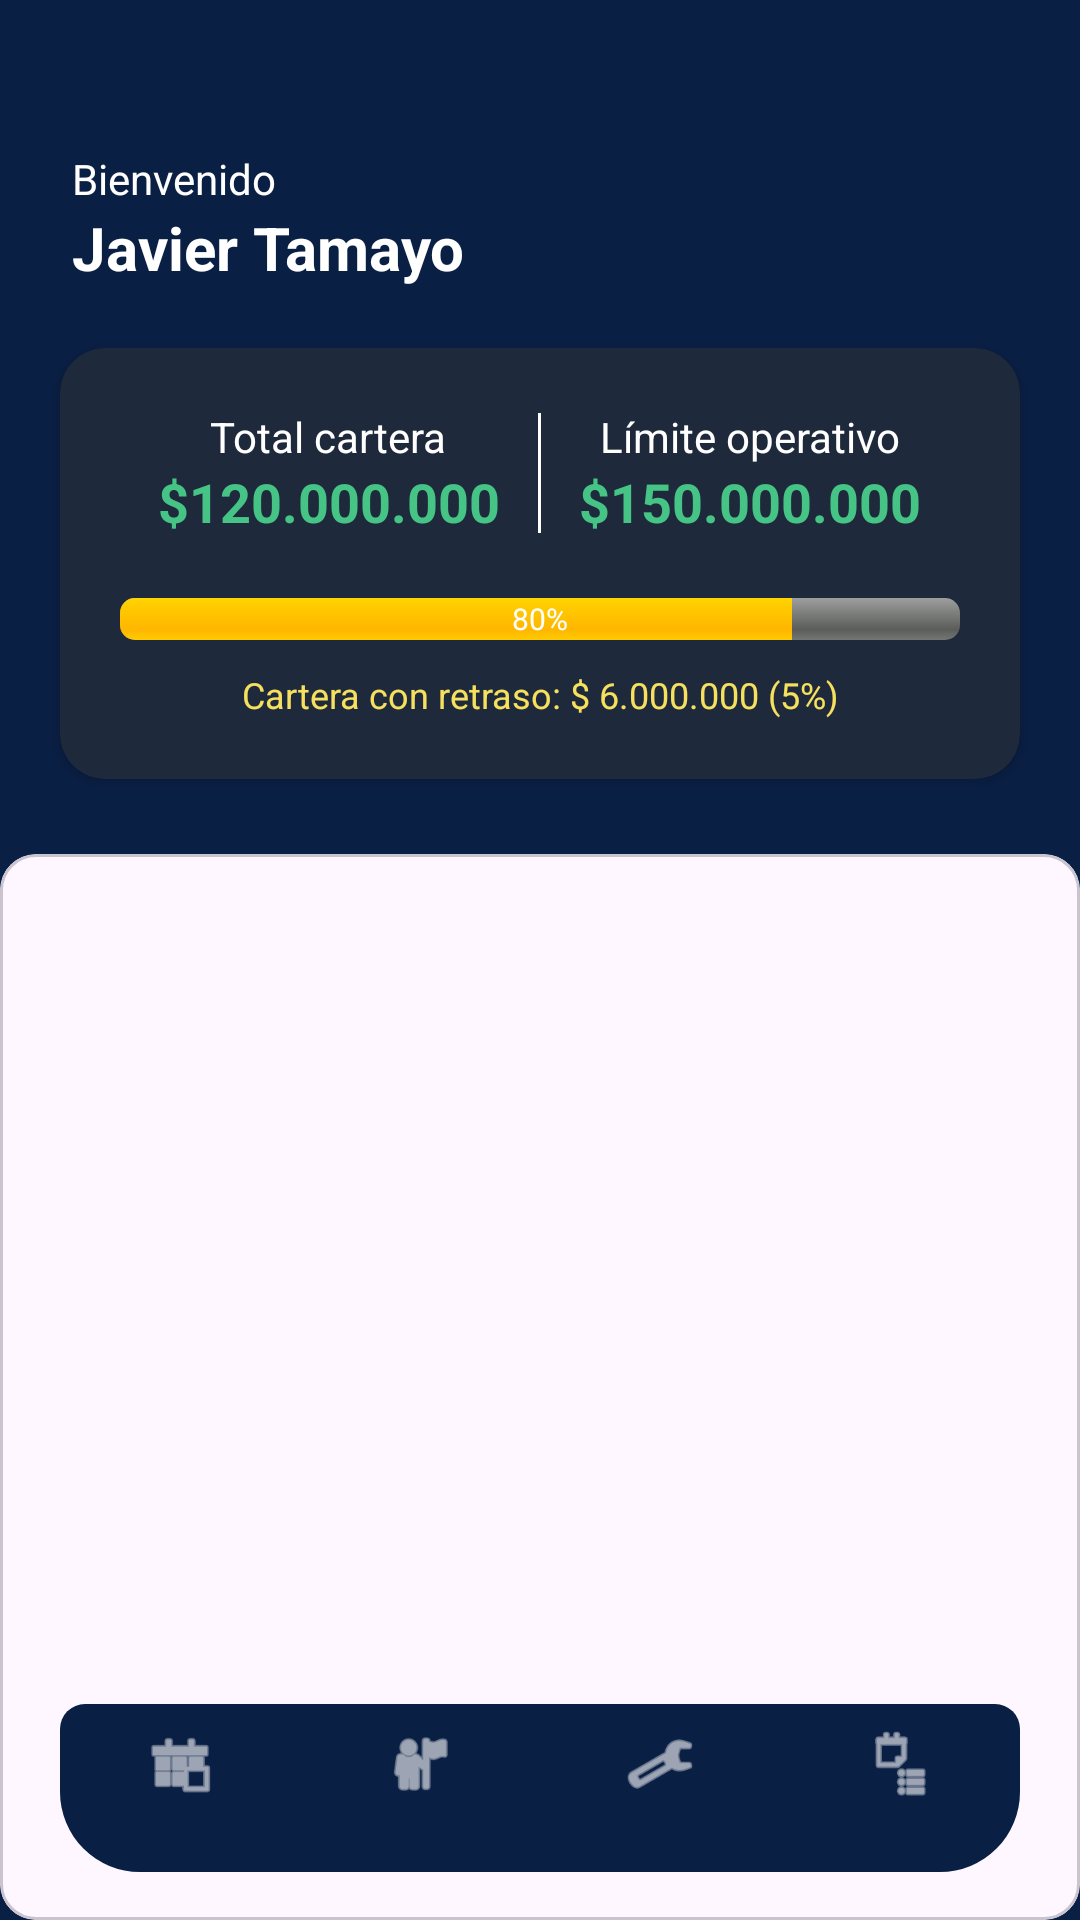

Produce the Android XML layout that renders to this screen, including the resource entries it uses.
<!-- AndroidManifest.xml: application theme Theme.Frontend_android -->
<!-- res/layout/activity_dashboard.xml -->
<?xml version="1.0" encoding="utf-8"?>
<androidx.constraintlayout.widget.ConstraintLayout
    xmlns:android="http://schemas.android.com/apk/res/android"
    xmlns:app="http://schemas.android.com/apk/res-auto"
    xmlns:tools="http://schemas.android.com/tools"
    android:layout_width="match_parent"
    android:layout_height="match_parent"
    android:background="@color/siacre_navy">

    <TextView
        android:id="@+id/tvWelcome"
        android:layout_width="wrap_content"
        android:layout_height="wrap_content"
        android:text="Bienvenido"
        android:textColor="@color/white"
        android:layout_marginTop="50dp"
        android:layout_marginStart="24dp"
        app:layout_constraintTop_toTopOf="parent"
        app:layout_constraintStart_toStartOf="parent" />

    <TextView
        android:id="@+id/tvUserName"
        android:layout_width="wrap_content"
        android:layout_height="wrap_content"
        android:text="Javier Tamayo"
        android:textSize="20sp"
        android:textStyle="bold"
        android:textColor="@color/white"
        app:layout_constraintTop_toBottomOf="@id/tvWelcome"
        app:layout_constraintStart_toStartOf="@id/tvWelcome" />

    <androidx.cardview.widget.CardView
        android:id="@+id/cardKpi"
        android:layout_width="match_parent"
        android:layout_height="wrap_content"
        android:layout_margin="20dp"
        app:cardCornerRadius="15dp"
        app:cardBackgroundColor="@color/siacre_card_blue"
        app:layout_constraintTop_toBottomOf="@id/tvUserName">

        <LinearLayout
            android:layout_width="match_parent"
            android:layout_height="wrap_content"
            android:orientation="vertical"
            android:padding="20dp">

            <LinearLayout
                android:layout_width="match_parent"
                android:layout_height="wrap_content"
                android:orientation="horizontal"
                android:baselineAligned="false">

                <LinearLayout
                    android:layout_width="0dp"
                    android:layout_height="wrap_content"
                    android:layout_weight="1"
                    android:orientation="vertical"
                    android:gravity="center">
                    <TextView
                        android:layout_width="wrap_content"
                        android:layout_height="wrap_content"
                        android:text="Total cartera"
                        android:textSize="14sp"
                        android:textColor="@color/white" />
                    <TextView
                        android:layout_width="wrap_content"
                        android:layout_height="wrap_content"
                        android:text="$120.000.000"
                        android:textSize="18sp"
                        android:textStyle="bold"
                        android:textColor="@color/siacre_text_green" />
                </LinearLayout>

                <View
                    android:layout_width="1dp"
                    android:layout_height="40dp"
                    android:background="@color/white"
                    android:layout_gravity="center_vertical" />

                <LinearLayout
                    android:layout_width="0dp"
                    android:layout_height="wrap_content"
                    android:layout_weight="1"
                    android:orientation="vertical"
                    android:gravity="center">
                    <TextView
                        android:layout_width="wrap_content"
                        android:layout_height="wrap_content"
                        android:text="Límite operativo"
                        android:textSize="14sp"
                        android:textColor="@color/white" />
                    <TextView
                        android:layout_width="wrap_content"
                        android:layout_height="wrap_content"
                        android:text="$150.000.000"
                        android:textSize="18sp"
                        android:textStyle="bold"
                        android:textColor="@color/siacre_text_green" />
                </LinearLayout>
            </LinearLayout>

            <FrameLayout
                android:layout_width="match_parent"
                android:layout_height="wrap_content"
                android:layout_marginTop="20dp">

                <ProgressBar
                    style="@android:style/Widget.ProgressBar.Horizontal"
                    android:layout_width="match_parent"
                    android:layout_height="14dp"
                    android:progress="80"
                    android:progressDrawable="@android:drawable/progress_horizontal" />

                <TextView
                    android:layout_width="wrap_content"
                    android:layout_height="wrap_content"
                    android:text="80%"
                    android:textSize="10sp"
                    android:layout_gravity="center"
                    android:textColor="@color/white" />
            </FrameLayout>

            <TextView
                android:layout_width="match_parent"
                android:layout_height="wrap_content"
                android:text="Cartera con retraso: $ 6.000.000 (5%)"
                android:textColor="@color/siacre_yellow_text"
                android:textSize="12sp"
                android:layout_marginTop="10dp"
                android:gravity="center" />

        </LinearLayout>
    </androidx.cardview.widget.CardView>

    
    <com.google.android.material.card.MaterialCardView
        android:id="@+id/bodyContainer"
        android:layout_width="match_parent"
        android:layout_height="0dp"
        android:layout_marginTop="25dp"
        android:background="@drawable/bg_white_card_rounded"
        app:layout_constraintTop_toBottomOf="@id/cardKpi"
        app:layout_constraintStart_toStartOf="parent"
        app:layout_constraintEnd_toEndOf="parent"
        app:layout_constraintBottom_toBottomOf="parent">

        <androidx.constraintlayout.widget.ConstraintLayout
            android:id="@+id/content_graphic"
            android:layout_width="match_parent"
            android:layout_height="495dp"
            android:orientation="vertical"
            android:padding="5dp">

        </androidx.constraintlayout.widget.ConstraintLayout>

    </com.google.android.material.card.MaterialCardView>

    
    <com.google.android.material.bottomnavigation.BottomNavigationView
        android:id="@+id/bottomNavigation"
        android:layout_width="match_parent"
        android:layout_height="wrap_content"
        android:layout_marginStart="20dp"
        android:layout_marginEnd="20dp"
        android:layout_marginBottom="16dp"
        android:elevation="8dp"
        android:background="@drawable/fondo_nav_menu"
        app:itemIconSize="24dp"
        app:itemIconTint="@color/white"
        app:itemTextColor="@color/white"
        app:labelVisibilityMode="labeled"
        app:menu="@menu/bottom_nav_menu"
        app:layout_constraintBottom_toBottomOf="parent" />

</androidx.constraintlayout.widget.ConstraintLayout>
<!-- resources referenced by this layout -->
<resources>
  <color name="siacre_card_blue">#1E293B</color>
  <color name="siacre_navy">#0A1F44</color>
  <color name="siacre_text_green">#45C486</color>
  <color name="siacre_yellow_text">#F6E05E</color>
  <color name="white">#FFFFFF</color>
  <!-- drawable fondo_nav_menu (drawable) -->
  <?xml version="1.0" encoding="utf-8"?>
  <shape xmlns:android="http://schemas.android.com/apk/res/android"
      android:shape="rectangle">
      <solid android:color="@color/siacre_navy"/>
      <corners android:topLeftRadius="25px"
          android:topRightRadius="25px"
          android:bottomLeftRadius="80px"
          android:bottomRightRadius="80px"/>
  </shape>
  <style name="Theme.Frontend_android" parent="Base.Theme.Frontend_android">
          <item name="bottomNavigationStyle">@style/Widget.App.BottomNavigationView</item>
      </style>
  <style name="Base.Theme.Frontend_android" parent="Theme.Material3.DayNight.NoActionBar">
          <item name="colorPrimary">@color/siacre_navy</item>
      </style>
  <style name="Widget.App.BottomNavigationView" parent="Widget.MaterialComponents.BottomNavigationView">
          <item name="backgroundTint">@null</item>
          <item name="elevation">0dp</item>
      </style>
</resources>
